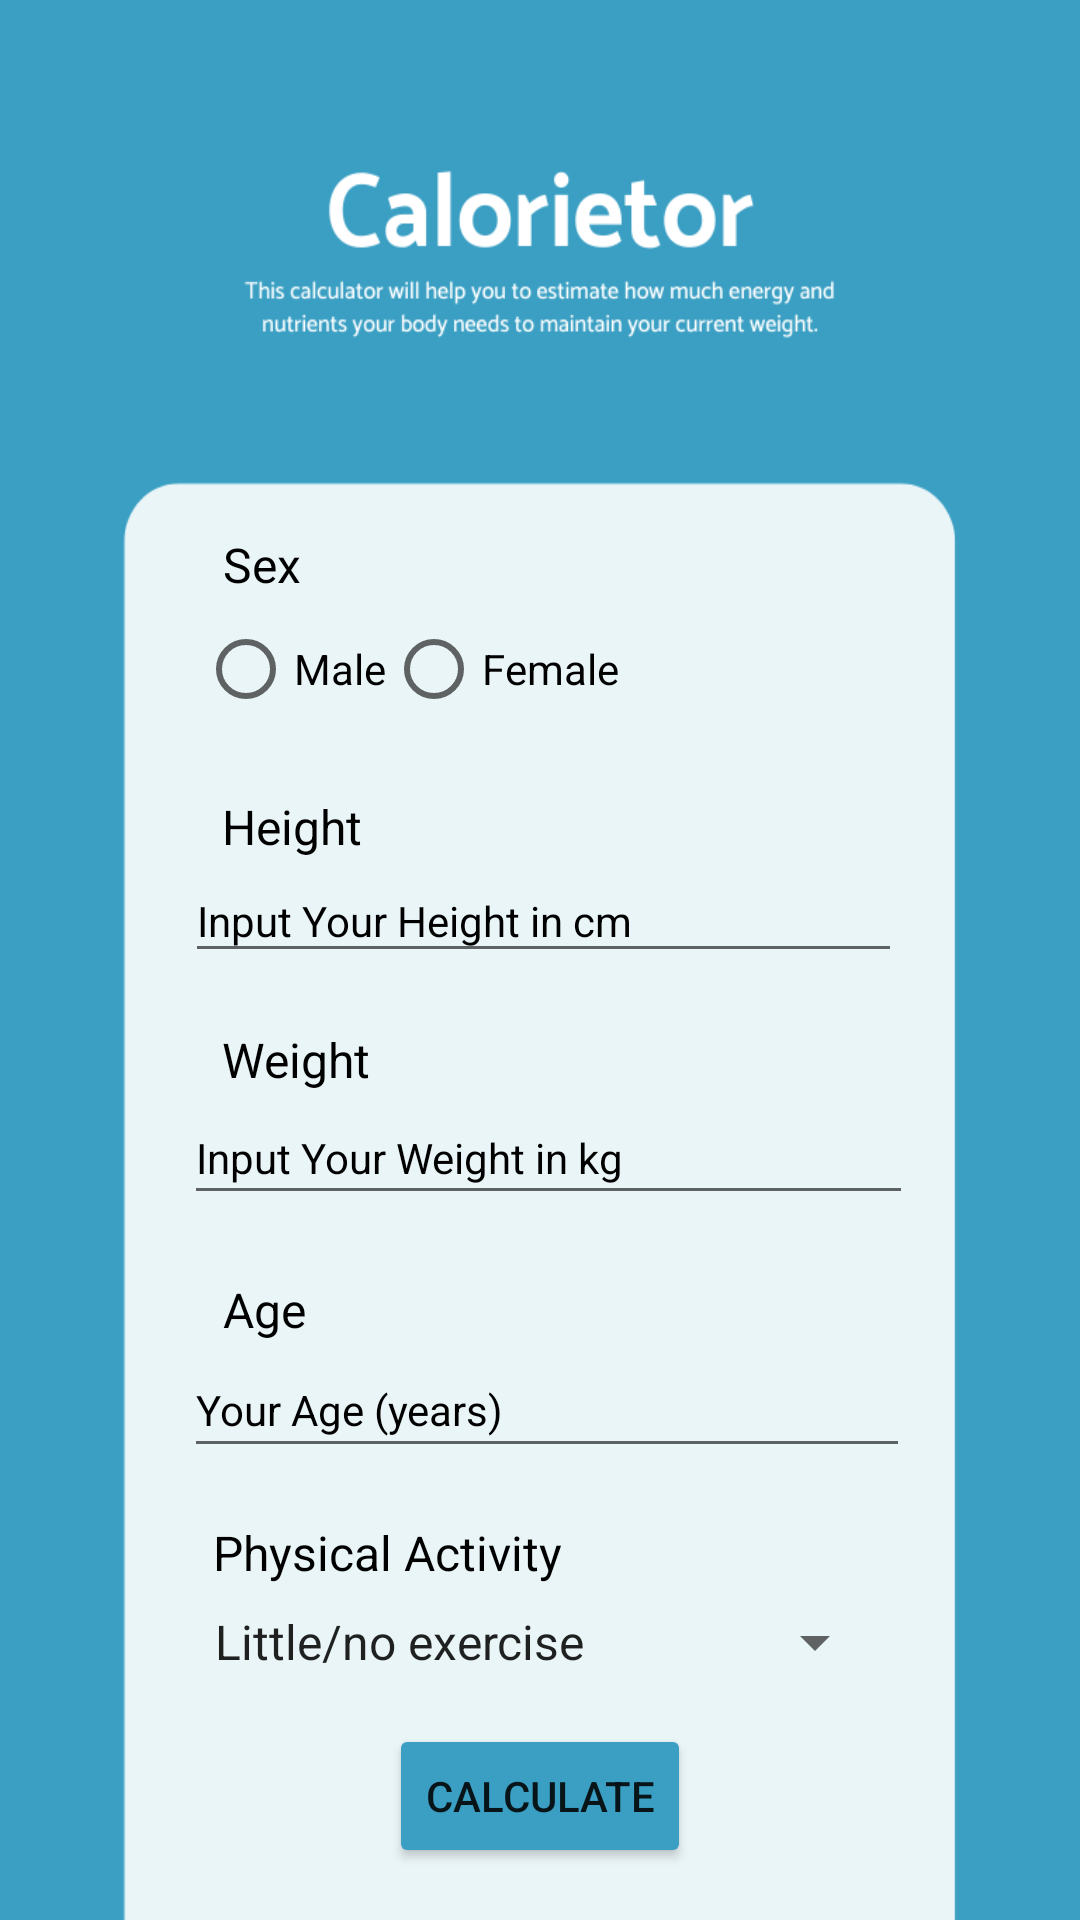

Produce the Android XML layout that renders to this screen, including the resource entries it uses.
<!-- AndroidManifest.xml: application theme Theme.Calorietor -->
<!-- res/layout/activity_main.xml -->
<?xml version="1.0" encoding="utf-8"?>
<androidx.constraintlayout.widget.ConstraintLayout xmlns:android="http://schemas.android.com/apk/res/android"
    xmlns:app="http://schemas.android.com/apk/res-auto"
    xmlns:tools="http://schemas.android.com/tools"
    android:layout_width="match_parent"
    android:layout_height="match_parent"
    android:background="@drawable/calorie"
    tools:context=".MainActivity">

    <TextView
        android:id="@+id/textView"
        android:layout_width="wrap_content"
        android:layout_height="wrap_content"
        android:text="Sex"
        android:textColor="#000000"
        android:textSize="16sp"
        app:layout_constraintBottom_toBottomOf="parent"
        app:layout_constraintEnd_toEndOf="parent"
        app:layout_constraintHorizontal_bias="0.223"
        app:layout_constraintStart_toStartOf="parent"
        app:layout_constraintTop_toTopOf="parent"
        app:layout_constraintVertical_bias="0.287" />

    <TextView
        android:id="@+id/textView2"
        android:layout_width="wrap_content"
        android:layout_height="wrap_content"
        android:text="Height"
        android:textColor="#000000"
        android:textSize="16sp"
        app:layout_constraintBottom_toBottomOf="parent"
        app:layout_constraintEnd_toEndOf="parent"
        app:layout_constraintHorizontal_bias="0.236"
        app:layout_constraintStart_toStartOf="parent"
        app:layout_constraintTop_toBottomOf="@+id/radioGroup"
        app:layout_constraintVertical_bias="0.048" />

    <TextView
        android:id="@+id/textView3"
        android:layout_width="wrap_content"
        android:layout_height="wrap_content"
        android:text="Weight"
        android:textColor="#000000"
        android:textSize="16sp"
        app:layout_constraintBottom_toBottomOf="parent"
        app:layout_constraintEnd_toEndOf="parent"
        app:layout_constraintHorizontal_bias="0.238"
        app:layout_constraintStart_toStartOf="parent"
        app:layout_constraintTop_toBottomOf="@+id/height"
        app:layout_constraintVertical_bias="0.061" />

    <TextView
        android:id="@+id/textView4"
        android:layout_width="wrap_content"
        android:layout_height="wrap_content"
        android:text="Age"
        android:textColor="#000000"
        android:textSize="16sp"
        app:layout_constraintBottom_toBottomOf="parent"
        app:layout_constraintEnd_toEndOf="parent"
        app:layout_constraintHorizontal_bias="0.224"
        app:layout_constraintStart_toStartOf="parent"
        app:layout_constraintTop_toBottomOf="@+id/weight"
        app:layout_constraintVertical_bias="0.097" />

    <TextView
        android:id="@+id/textView5"
        android:layout_width="wrap_content"
        android:layout_height="wrap_content"
        android:text="Physical Activity"
        android:textColor="#000000"
        android:textSize="16sp"
        app:layout_constraintBottom_toBottomOf="parent"
        app:layout_constraintEnd_toEndOf="parent"
        app:layout_constraintHorizontal_bias="0.291"
        app:layout_constraintStart_toStartOf="parent"
        app:layout_constraintTop_toBottomOf="@+id/age"
        app:layout_constraintVertical_bias="0.135" />

    <RadioGroup
        android:id="@+id/radioGroup"
        android:layout_width="240dp"
        android:layout_height="wrap_content"
        android:orientation="horizontal"
        app:layout_constraintBottom_toBottomOf="parent"
        app:layout_constraintEnd_toEndOf="parent"
        app:layout_constraintHorizontal_bias="0.549"
        app:layout_constraintStart_toStartOf="parent"
        app:layout_constraintTop_toBottomOf="@+id/textView"
        app:layout_constraintVertical_bias="0.0">

        <RadioButton
            android:id="@+id/male"
            android:layout_width="wrap_content"
            android:layout_height="wrap_content"
            android:text="Male" />

        <RadioButton
            android:id="@+id/female"
            android:layout_width="204dp"
            android:layout_height="44dp"
            android:text="Female" />
    </RadioGroup>

    <EditText
        android:id="@+id/height"
        android:layout_width="239dp"
        android:layout_height="38dp"
        android:ems="10"
        android:hint="Input Your Height in cm"
        android:inputType="textPersonName"
        android:textColorHint="#000000"
        android:textSize="14sp"
        app:layout_constraintBottom_toBottomOf="parent"
        app:layout_constraintEnd_toEndOf="parent"
        app:layout_constraintHorizontal_bias="0.511"
        app:layout_constraintStart_toStartOf="parent"
        app:layout_constraintTop_toBottomOf="@+id/textView2"
        app:layout_constraintVertical_bias="0.0" />

    <EditText
        android:id="@+id/weight"
        android:layout_width="243dp"
        android:layout_height="41dp"
        android:ems="10"
        android:hint="Input Your Weight in kg"
        android:inputType="textPersonName"
        android:textColorHint="#000000"
        android:textSize="14sp"
        app:layout_constraintBottom_toBottomOf="parent"
        app:layout_constraintEnd_toEndOf="parent"
        app:layout_constraintHorizontal_bias="0.523"
        app:layout_constraintStart_toStartOf="parent"
        app:layout_constraintTop_toBottomOf="@+id/textView3"
        app:layout_constraintVertical_bias="0.0" />

    <EditText
        android:id="@+id/age"
        android:layout_width="242dp"
        android:layout_height="42dp"
        android:ems="10"
        android:hint="Your Age (years)"
        android:inputType="textPersonName"
        android:textColorHint="#000000"
        android:textSize="14sp"
        app:layout_constraintBottom_toBottomOf="parent"
        app:layout_constraintEnd_toEndOf="parent"
        app:layout_constraintHorizontal_bias="0.52"
        app:layout_constraintStart_toStartOf="parent"
        app:layout_constraintTop_toBottomOf="@+id/textView4"
        app:layout_constraintVertical_bias="0.0" />

    <Spinner
        android:id="@+id/spinner"
        android:layout_width="232dp"
        android:layout_height="38dp"
        android:entries="@array/activity"
        app:layout_constraintBottom_toBottomOf="parent"
        app:layout_constraintEnd_toEndOf="parent"
        app:layout_constraintHorizontal_bias="0.497"
        app:layout_constraintStart_toStartOf="parent"
        app:layout_constraintTop_toBottomOf="@+id/textView5"
        app:layout_constraintVertical_bias="0.0" />

    <Button
        android:id="@+id/button"
        android:layout_width="wrap_content"
        android:layout_height="wrap_content"
        android:backgroundTint="#3A9FC3"
        android:text="Calculate"
        app:layout_constraintBottom_toBottomOf="parent"
        app:layout_constraintEnd_toEndOf="parent"
        app:layout_constraintStart_toStartOf="parent"
        app:layout_constraintTop_toBottomOf="@+id/spinner"
        app:layout_constraintVertical_bias="0.327" />

</androidx.constraintlayout.widget.ConstraintLayout>
<!-- resources referenced by this layout -->
<resources>
  <string-array name="activity">
          <item>Little/no exercise</item>
          <item>Light exercise (1-2 times/week)</item>
          <item>Moderate exercise (2-3 times/week)</item>
          <item>Hard exercise (3-5 times/week) </item>
          <item>Physical Job (6-7 times/week)</item>
          <item>Professional Athlete</item>
      </string-array>
  <!-- drawable calorie: png bitmap (drawable, 27966 bytes) -->
  <style name="Theme.Calorietor" parent="Theme.MaterialComponents.DayNight.DarkActionBar">
          
          <item name="colorPrimary">@color/purple_500</item>
          <item name="colorPrimaryVariant">@color/purple_700</item>
          <item name="colorOnPrimary">@color/white</item>
          
          <item name="colorSecondary">@color/teal_200</item>
          <item name="colorSecondaryVariant">@color/teal_700</item>
          <item name="colorOnSecondary">@color/black</item>
          
          <item name="android:statusBarColor" tools:targetApi="l">?attr/colorPrimaryVariant</item>
          
      </style>
  <!-- not gathered from this repository: default colours our renderer supplied (Android Studio template values) -->
  <color name="purple_500">#FF6200EE</color>
  <color name="purple_700">#FF3700B3</color>
  <color name="teal_200">#FF03DAC5</color>
  <color name="teal_700">#FF018786</color>
  <color name="black">#FF000000</color>
  <color name="white">#FFFFFFFF</color>
</resources>
